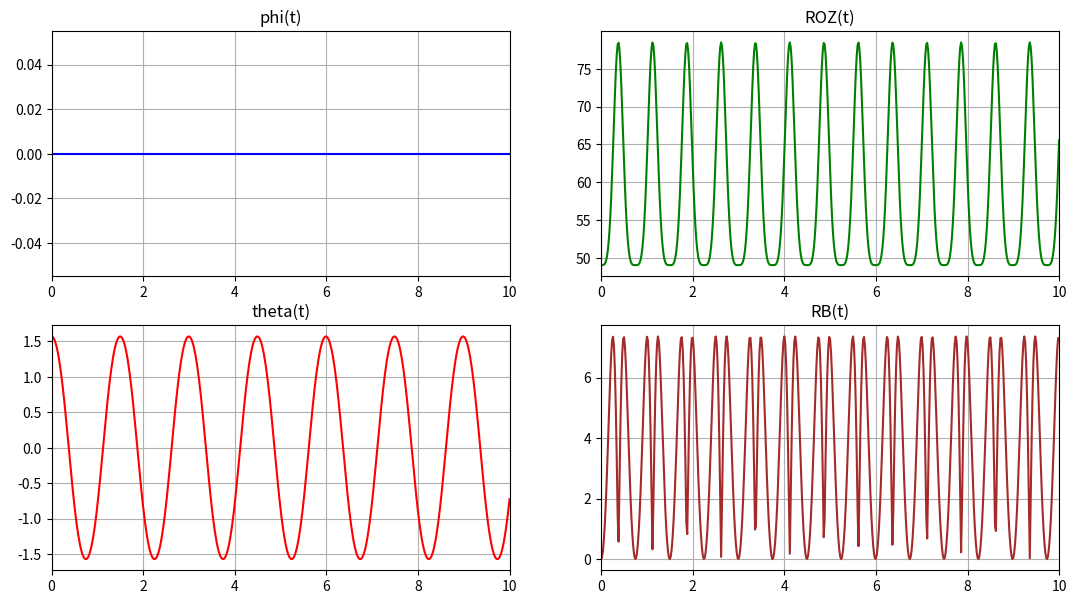
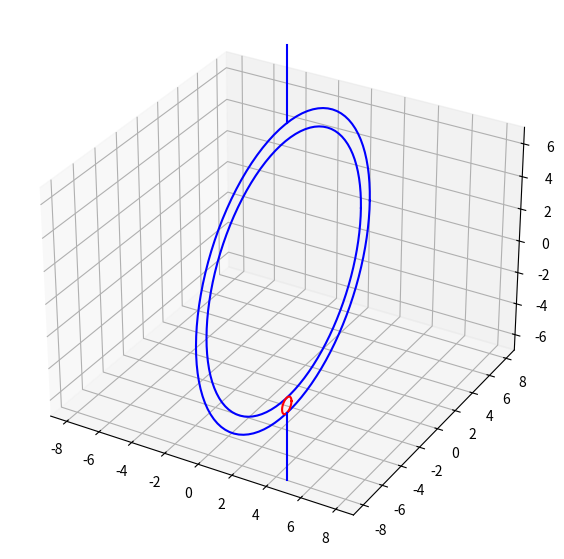

Write the Python code that produced these figures, in order.
import numpy as np
import copy
from scipy.integrate import odeint
import matplotlib.pyplot as plt
from matplotlib.animation import FuncAnimation
import math

m = 1
Jz = 0.5
R = 0.4
c = 2
g = 9.81
M = 5
k = 2

phi0 = 0
theta0 = math.pi / 2
d_phi0 = 0
d_theta0 = 0
y0 = [phi0, theta0, d_phi0, d_theta0]

Steps = 501
t_fin = 10
t = np.linspace(0, t_fin, Steps)

def odesys(y, t, m, Jz, R, c, g):
    dy = np.zeros(4)
    dy[0] = y[2] 
    dy[1] = y[3]

    dy[2] = -(m*R*R*y[2]*y[3]*np.sin(2*y[1])+c*y[0])/(Jz+m*R*R*np.sin(y[1])*np.sin(y[1]))
    dy[3] = (R*y[2]*y[2]*np.sin(y[1])*np.cos(y[1])-g*np.sin(y[1]))/R
    return dy

Y = odeint(odesys, y0, t, (m, Jz, R, c, g))

phi = Y[:,0]
theta = Y[:,1]
dphi = Y[:,2]
dtheta = Y[:,3]
ddphi = [odesys(y, t, m, Jz, R, c, g)[2] for y,t in zip(Y,t)]
ddtheta = [odesys(y, t, m, Jz, R, c, g)[3] for y,t in zip(Y,t)]

ROZ = (M + m)*g + m*R*(ddtheta*np.sin(theta) + dtheta**2 * np.cos(theta))
RBX = -m*R*(ddphi*np.sin(theta) + 2*dphi*dtheta*np.cos(theta)) * (1 - k*np.cos(theta)) / 2
RBY = -(m/2)*k*g*np.sin(theta) + (m*R/2)*(ddtheta*np.cos(theta) - (dtheta**2 + dphi**2) * np.sin(theta) - k*(ddtheta + dphi**2*np.sin(theta)*np.cos(theta)))
RB = np.sqrt(RBX**2 + RBY**2)                               

points_count = 100

R_draw = 8
r_draw = 0.5

def DrawRing(radius, x_offset=0, y_offset=0, z_offset = 0):
    ring_X = np.zeros((points_count))+x_offset
    ring_Y = radius*np.cos(np.linspace(0, 2*np.pi, points_count))+y_offset
    ring_Z = radius*np.sin(np.linspace(0, 2*np.pi, points_count))+z_offset
    return [ring_X, ring_Y, ring_Z]

def RotateXY(obj, i):
    tmp = copy.deepcopy(obj)
    rotation_matrix = [[np.cos(phi[i]), -np.sin(phi[i])],
                       [np.sin(phi[i]), np.cos(phi[i])]]
    tmp[:2] = np.dot(rotation_matrix, obj[:2])
    return tmp

def RotateYZ(obj, i):
    tmp = copy.deepcopy(obj)
    rotation_matrix = [[np.cos(theta[i]), -np.sin(theta[i])],
                       [np.sin(theta[i]), np.cos(theta[i])]]
    tmp[1:3] = np.dot(rotation_matrix, obj[1:3])
    return tmp

fig_for_graphs = plt.figure(figsize=[13, 7])
ax_for_graphs = fig_for_graphs.add_subplot(2, 2, 1)
ax_for_graphs.plot(t, phi, color='Blue')
ax_for_graphs.set_title('phi(t)')
ax_for_graphs.set(xlim=[0, t_fin])
ax_for_graphs.grid(True)

ax_for_graphs = fig_for_graphs.add_subplot(2, 2, 3)
ax_for_graphs.plot(t, theta, color='Red')
ax_for_graphs.set_title('theta(t)')
ax_for_graphs.set(xlim=[0, t_fin])
ax_for_graphs.grid(True)

ax_for_graphs = fig_for_graphs.add_subplot(2, 2, 2)
ax_for_graphs.plot(t, ROZ, color='Green')
ax_for_graphs.set_title('ROZ(t)')
ax_for_graphs.set(xlim=[0, t_fin])
ax_for_graphs.grid(True)

ax_for_graphs = fig_for_graphs.add_subplot(2, 2, 4)
ax_for_graphs.plot(t, RB, color='Brown')
ax_for_graphs.set_title('RB(t)')
ax_for_graphs.set(xlim=[0, t_fin])
ax_for_graphs.grid(True)


ring_coords1 = DrawRing(R_draw)
ring_coords2 = DrawRing(R_draw+2*r_draw)
point_coords = DrawRing(r_draw, z_offset=-R_draw-r_draw)

fig = plt.figure(figsize=[15, 7])
ax = fig.add_subplot(projection='3d')
ax.set_xlim3d([-9.0, 9.0])
ax.set_ylim3d([-9.0, 9.0])
ax.set_zlim3d([-7.0, 7.0])

ring1, = ax.plot(*ring_coords1, c='blue')
ring2, = ax.plot(*ring_coords2, c='blue')
point, = ax.plot(*point_coords, c="red")

ax.plot([0, 0], [0, 0], [R_draw + 2*r_draw, R_draw + r_draw + 5], color="blue")
ax.plot([0, 0], [0, 0], [-R_draw - 2*r_draw, -(R_draw + r_draw + 5)], color="blue")

def update(i):
    ring1.set_data(RotateXY(ring_coords1, i)[:2])
    ring1.set_3d_properties(ring_coords1[2])

    ring2.set_data(RotateXY(ring_coords2, i)[:2])
    ring2.set_3d_properties(ring_coords2[2])
	
    c = RotateXY(RotateYZ(point_coords, i), i)
    point.set_data(c[:2])
    point.set_3d_properties(c[2])

ani = FuncAnimation(fig, update, frames=len(t), interval=40, repeat=False)

plt.show()